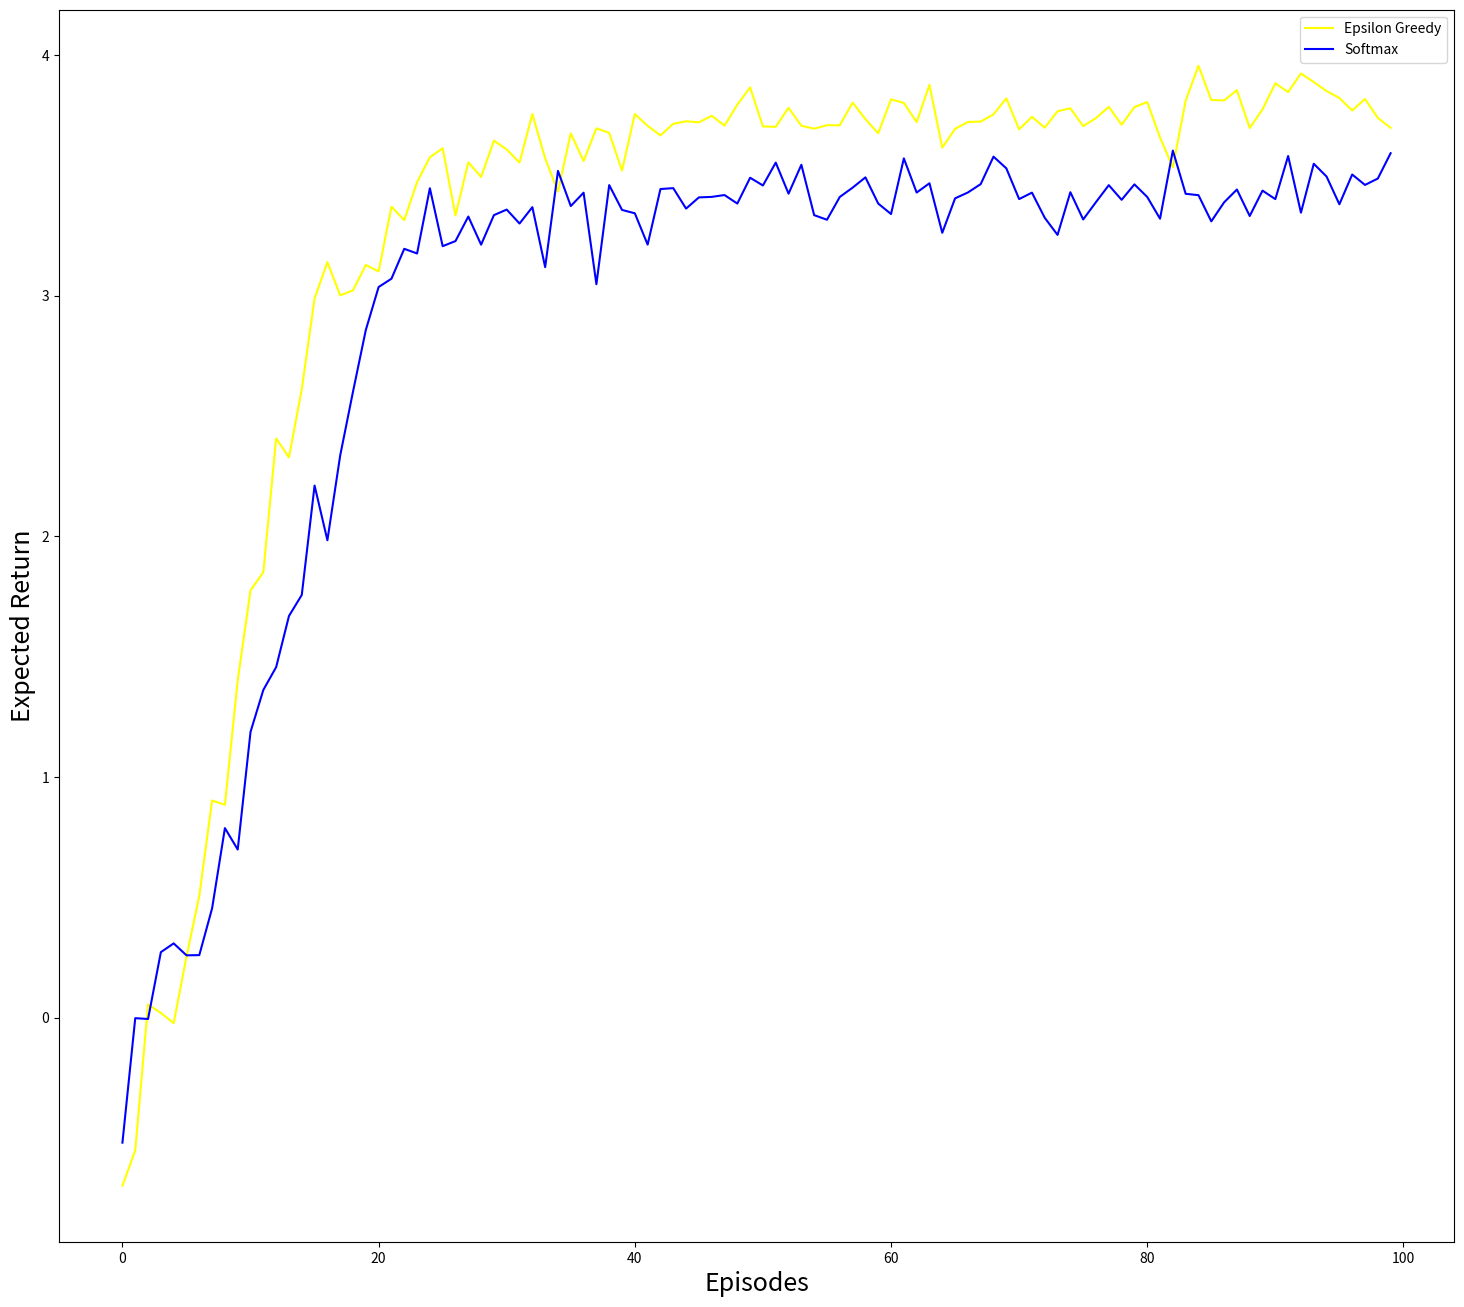

Reproduce this figure in Python.
import numpy as np
from numpy.random import normal
from numpy.random import uniform
import matplotlib.pyplot as plt

class GridWorldMDP:
	def __init__(self):
		self.grid = [[ 1,  2,  3,  4, 5],
					[ 6,  7,  8,  9, 10],
					[11, 12, -1, 13, 14],
					[15, 16, -1, 17, 18],
					[19, 20, 21, 22, 23]]
		self.state = [0, 0]
		self.position = 1
		self.actions = [0, 1, 2, 3] # left, up, right, down
		self.states = 23
		self.final_state = 23
		self.reward = [[ 0, 0,   0, 0, 0],
					   [ 0, 0,   0, 0, 0],
					   [ 0, 0,   0, 0, 0],
					   [ 0, 0,   0, 0, 0],
					   [ 0, 0, -10, 0, 10]]

	def give_MDP_info(self):
		return self.states, len(self.actions), self.final_state

	def change_state(self, action):

		if action == -1:
			self.position = self.final_state
			return self.final_state, 0

		chance = uniform(0, 1)
		if chance < 0.05:
			action = action - 1
		elif chance < 0.10:
			action = action + 1
		elif chance < 0.20:
			action = -10 # stay, no action


		if action == 0:
			self.state[1] -= 1
		elif action == 1:
			self.state[0] -= 1
		elif action == 2:
			self.state[1] += 1
		elif action == -1 or action == 3:
			self.state[0] += 1


		# Check to see if a move is illegal
		if self.state[0] < 0:
			self.state[0] = 0
		elif self.state[0] > 4:
			self.state[0] = 4
		elif self.state[1] < 0:
			self.state[1] = 0
		elif self.state[1] > 4:
			self.state[1] = 4
		elif self.state[1] == 2 and (self.state[0] == 2 or self.state[0] == 3):
			if action == 0:
				self.state[1] = 3
			elif action == 1:
				self.state[0] = 4
			elif action == 2:
				self.state[1] = 1
			elif action == -1 or action == 3:
				self.state[0] = 1

		self.position = self.grid[self.state[0]][self.state[1]]
		reward = self.reward[self.state[0]][self.state[1]]
		return self.position, reward


class Agent:
	def __init__(self, action_space, final_state, gamma, q_table, epsilon, alpha):
		self.action_space = action_space
		self.sumOfRewards = 0.0
		self.final_state = final_state
		self.gamma = gamma
		self.q_table = q_table
		self.epsilon = epsilon
		self.alpha = alpha
		self.final_time = 1000

	def terminate(self):
		if self.time_step == self.final_time:
			return -1

	def response(self, reward):
		self.sumOfRewards += ((self.gamma ** (self.time_step-1)) * reward)
		return

	def make_random_move(self):
		move = np.random.choice(a=[0, 1, 2, 3], size=1, p=[0.25, 0.25, 0.25, 0.25])
		return move

	def make_softmax_move(self, state):
		if self.terminate() == -1:
			return -1
		prob_array = np.exp(self.epsilon * self.q_table[state-1] - np.max(self.epsilon * self.q_table[state-1])) / np.sum(np.exp(self.epsilon*self.q_table[state-1] - np.max(self.epsilon * self.q_table[state-1])))

		move = np.random.choice(a=[0, 1, 2, 3], size=1, p=prob_array)[0]
		return move

	def make_epsilon_greedy_move(self, state):
		if self.terminate() == -1:
			return -1
		# subtract one to state since it is 1 to 23
		if self.q_table[state-1].count(self.q_table[state-1][0]) == len(self.q_table[state-1]):
			action = np.random.choice(a=[0, 1, 2, 3], size=1, p=[0.25, 0.25, 0.25, 0.25])[0]
		else:
			action = np.argmax(self.q_table[state-1])

		prob_array = [self.epsilon/4.0, self.epsilon/4.0, self.epsilon/4.0, self.epsilon/4.0]
		prob_array[action] = 1.0 - self.epsilon + (self.epsilon/4.0)
		move = np.random.choice(a=[0, 1, 2, 3], size=1, p=prob_array)[0]
		return move

	def run(self, MDP, greedy):
		position = 1
		self.time_step = 1
		while self.final_state != MDP.position:
			previous_position = position
			if greedy:
				action = self.make_epsilon_greedy_move(position)
			else:
				action = self.make_softmax_move(position)
			if action == -1:
				break

			position, reward = MDP.change_state(action)
			self.q_table[previous_position-1][action] = q_update(self.q_table, previous_position-1, action, position-1, reward, self.gamma, self.alpha)
			self.response(reward)
			self.time_step += 1

		return self.q_table, self.sumOfRewards


def evaluate(number_of_episodes, gamma, alpha, epsilon, greedy):
	q_table = make_GW_QTable()
	if not greedy:
		q_table = np.array(q_table)
	expected_returns = []
	#count = 0
	for episode in range(number_of_episodes):
		MDP = GridWorldMDP()
		state_space, action_space, final_state = MDP.give_MDP_info()
		episode_agent = Agent(action_space, final_state, gamma, q_table, epsilon, alpha)
		q_table, expected_return = episode_agent.run(MDP, greedy)

		#if expected_return > 4.5:
		#	count +=1
		# epsilon decay
		if greedy:
			epsilon *= 0.9
		expected_returns.append(expected_return)
	#print(count, max(expected_returns))
		
	return q_table, expected_returns


def q_update(q_table, state, action, new_state, reward, gamma, alpha):
	value = q_table[state][action] + (alpha*(reward + (gamma * np.max(q_table[new_state])) - q_table[state][action]))
	return value

def make_GW_QTable():
	q_table = []
	for i in range(23):
		q_table.append([0.0, 0.0, 0.0, 0.0])

	return q_table

def update_QTable(q_table, state, action, value):
	q_table[state, action] = value
	return q_table


def main():

	plt.figure(figsize=(18, 16), dpi=100, facecolor='w', edgecolor='k')

	number_of_episodes = 100
	gamma = 0.9
	trials = 100

	#alphas = np.random.uniform(0.0001, 1.0, 5)
	#epsilons = np.random.uniform(1.0, 10.0, 5)

	# Graphed greedy values
	epsilon = 0.8566655155975921 
	alpha = 0.004247968034180764
	greedy = True

	#for alpha in alphas:
	#	for epsilon in epsilons:
			#all_trial_data = []
	all_trial_data = np.zeros((trials, number_of_episodes))
	print("number of episodes =", number_of_episodes, "number of trials =", trials, "epsilon =", epsilon, "alpha =", alpha)
	for trial in range(trials):
		q_table, trial_data = evaluate(number_of_episodes, gamma, alpha, epsilon, greedy)
		trial_data = np.array(trial_data).flatten()
		all_trial_data[trial] = trial_data

	plt.plot(range(number_of_episodes), np.mean(all_trial_data, axis=0), color='yellow', label="Epsilon Greedy")

	# Graphed softmax values
	greedy = False
	epsilon = 9.326001923194893 
	alpha = 0.27639131138495127

	all_trial_data = np.zeros((trials, number_of_episodes))
	print("number of episodes =", number_of_episodes, "number of trials =", trials, "epsilon =", epsilon, "alpha =", alpha)
	for trial in range(trials):
		q_table, trial_data = evaluate(number_of_episodes, gamma, alpha, epsilon, greedy)
		trial_data = np.array(trial_data).flatten()
		all_trial_data[trial] = trial_data

	#plt.errorbar(range(len(all_trial_data[0])), np.mean(all_trial_data, axis=0), yerr=np.std(all_trial_data, axis=0), ecolor='yellow', fmt='o')
	plt.plot(range(number_of_episodes), np.mean(all_trial_data, axis=0), color='blue', label="Softmax")
	plt.xlabel('Episodes', fontsize=18)
	plt.ylabel('Expected Return', fontsize=18)
	plt.legend()
	plt.show()

if __name__== "__main__":
  main()